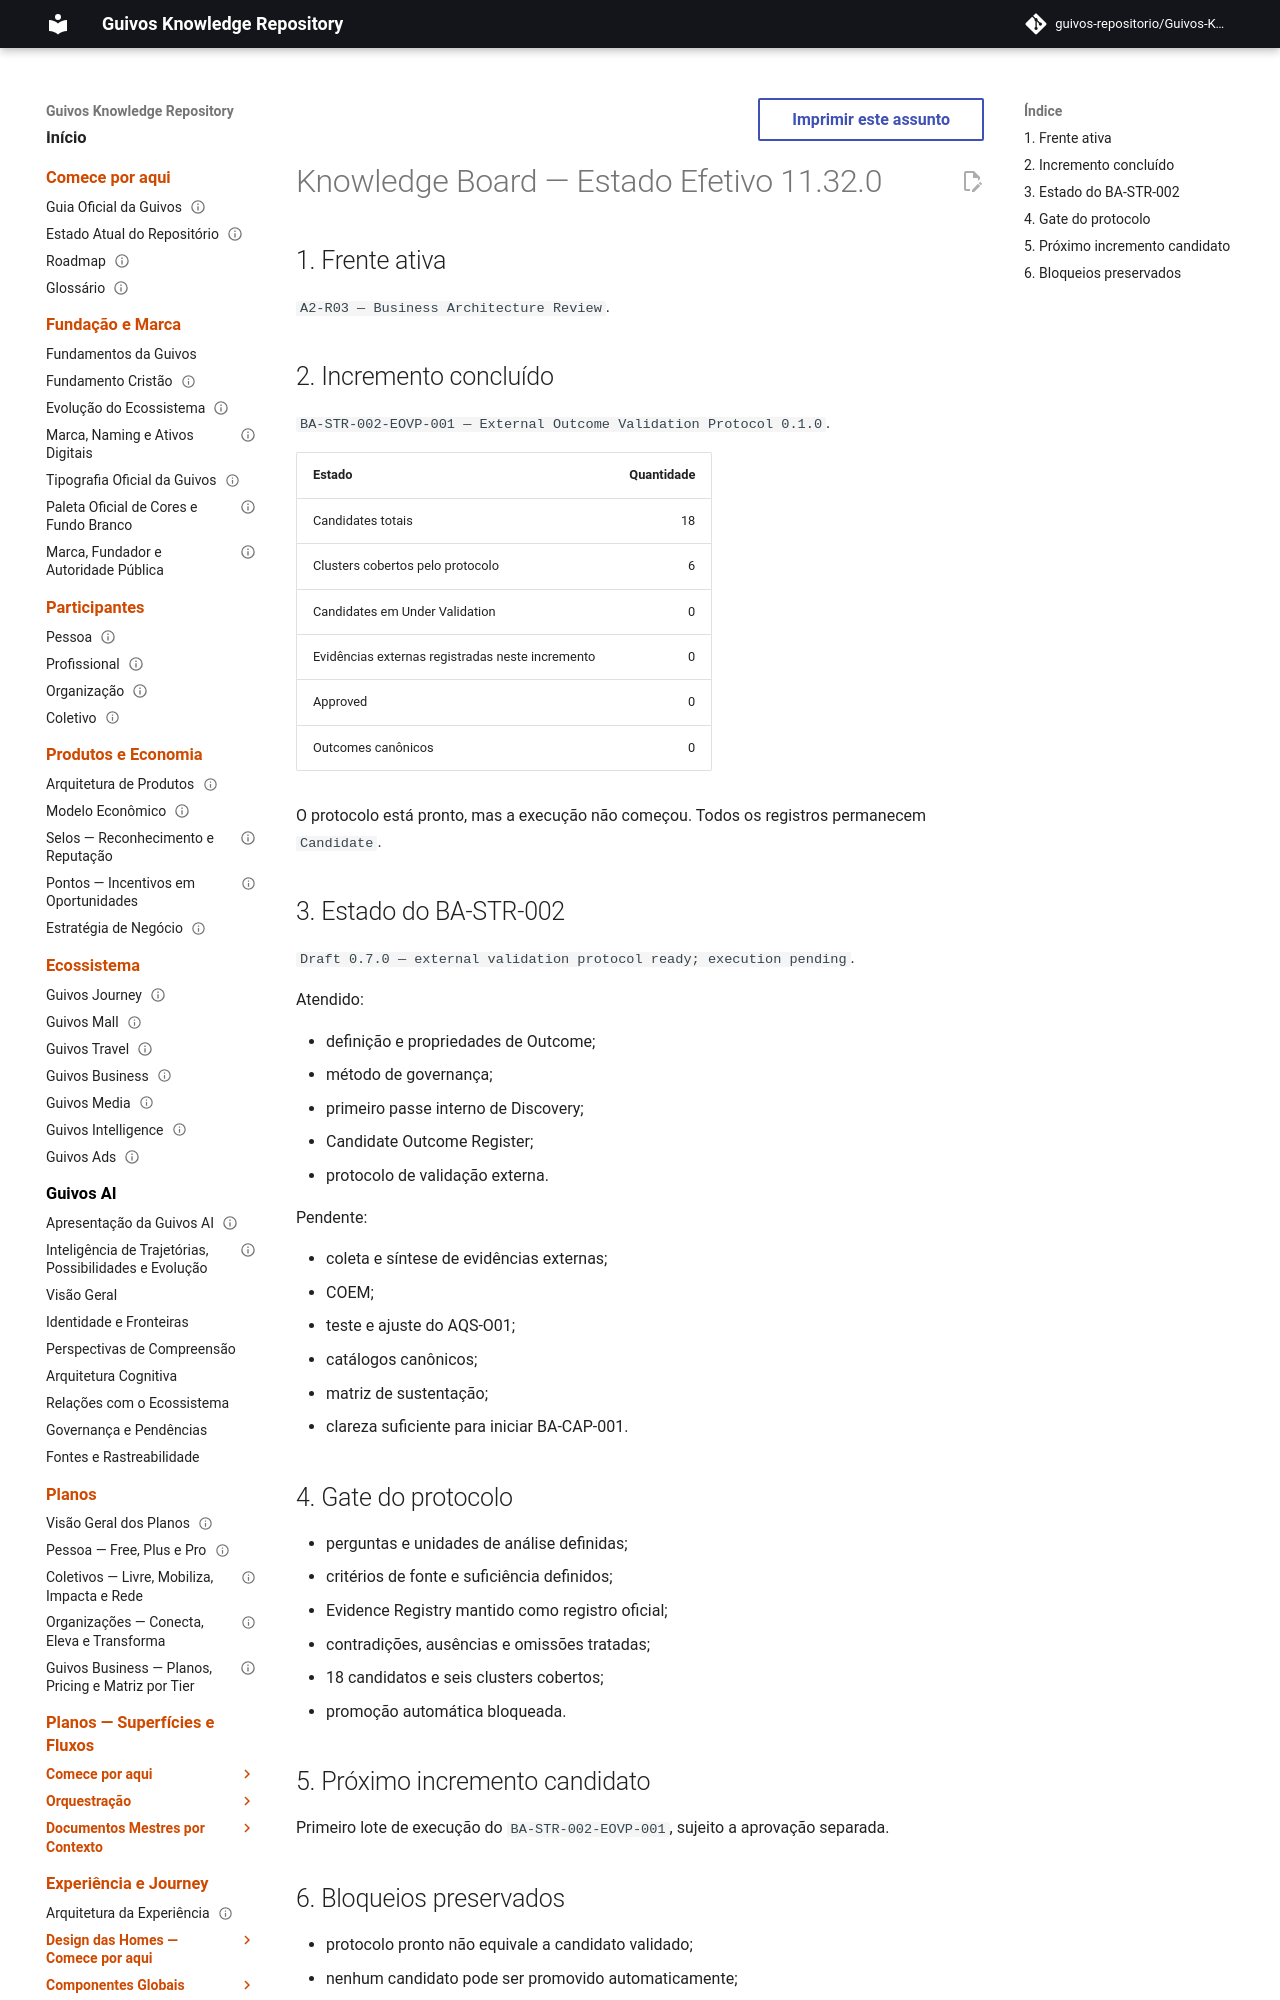

repository: guivos-repositorio/Guivos-Knowledge-Repository · page: project/knowledge-board-11.32.0/index.html · generator: mkdocs

---
id: KNOWLEDGE-BOARD-11.32.0
title: Knowledge Board — Estado Efetivo 11.32.0
status: active
version: 11.32.0
owner: Guivos
last_updated: 2026-07-22
supersedes_partial:
  - KNOWLEDGE-BOARD-11.31.0
related:
  - BA-STR-002
  - BA-STR-002-COR-001
  - BA-STR-002-EOVP-001
  - M7.0.1
---

# Knowledge Board — Estado Efetivo 11.32.0

## 1. Frente ativa

`A2-R03 — Business Architecture Review`.

## 2. Incremento concluído

`BA-STR-002-EOVP-001 — External Outcome Validation Protocol 0.1.0`.

| Estado | Quantidade |
|---|---:|
| Candidates totais | 18 |
| Clusters cobertos pelo protocolo | 6 |
| Candidates em Under Validation | 0 |
| Evidências externas registradas neste incremento | 0 |
| Approved | 0 |
| Outcomes canônicos | 0 |

O protocolo está pronto, mas a execução não começou. Todos os registros permanecem `Candidate`.
